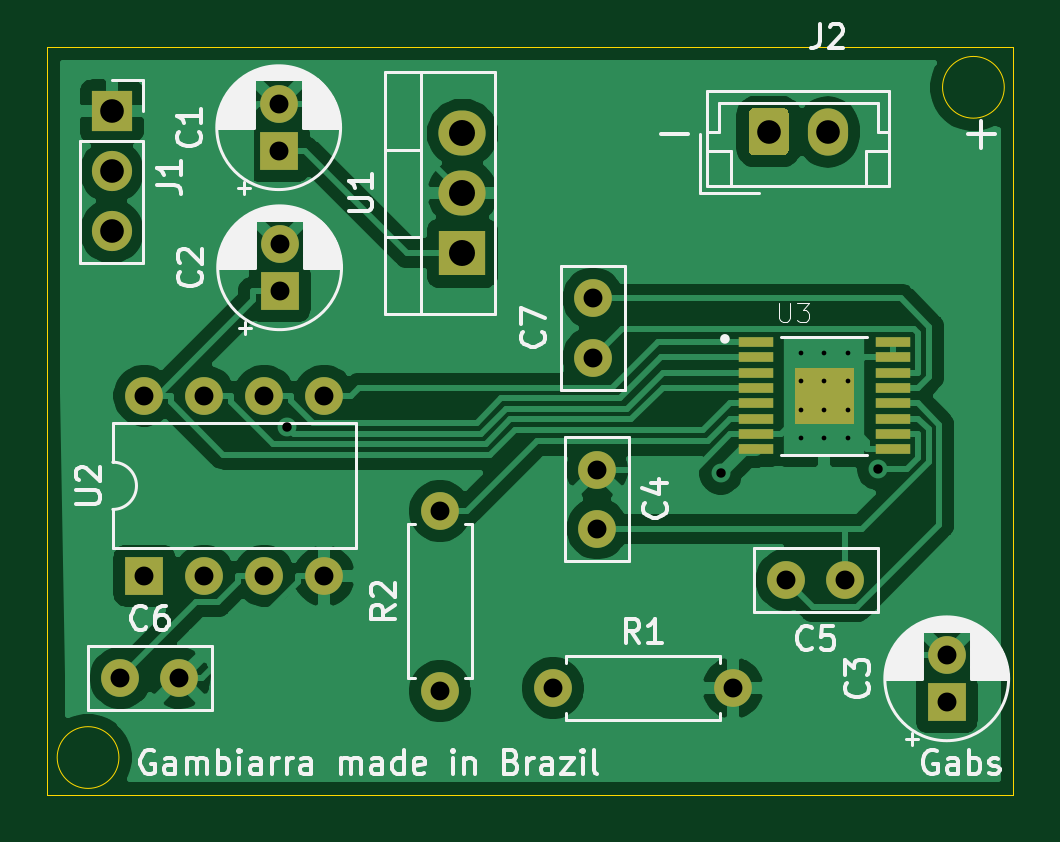
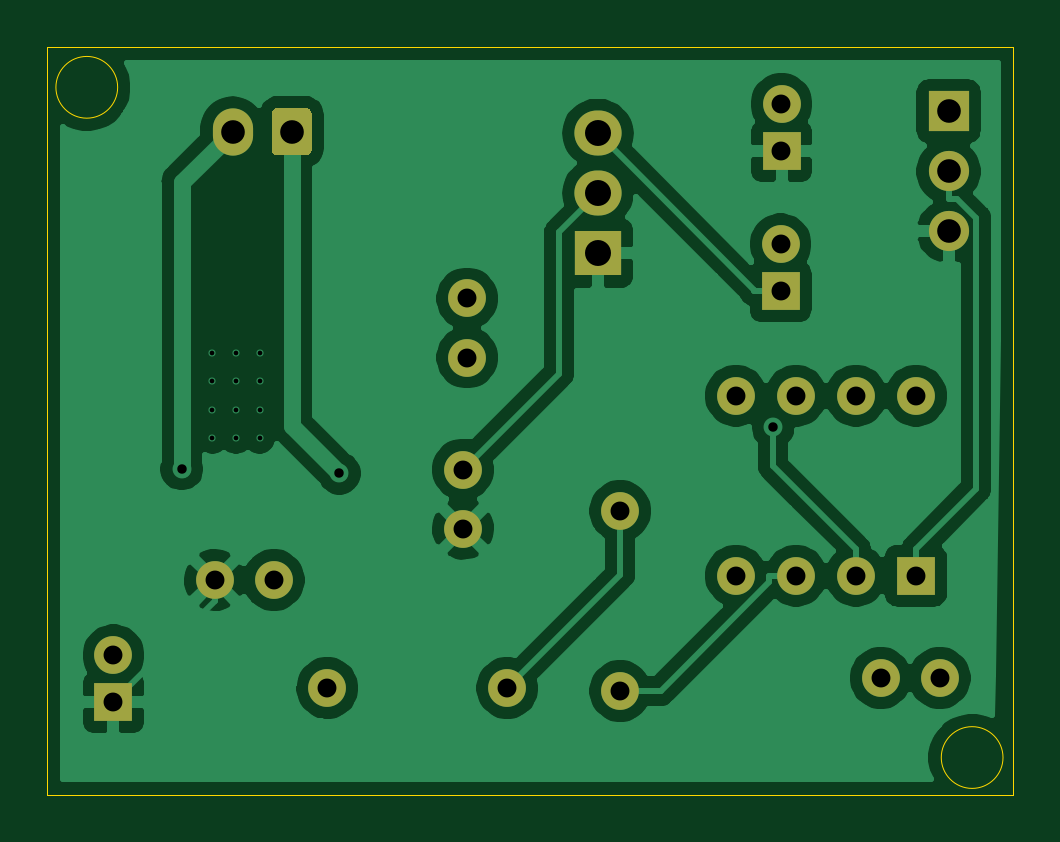
Circuit board: 11 layer files. Board 40.9 x 31.7 mm.
- bottom_copper: boto_arm-B_Cu.gbr (63372 bytes)
- bottom_mask: boto_arm-B_Mask.gbr (2093 bytes)
- paste: boto_arm-B_Paste.gbr (459 bytes)
- bottom_silk: boto_arm-B_SilkS.gbr (460 bytes)
- outline: boto_arm-Edge_Cuts.gbr (835 bytes)
- top_copper: boto_arm-F_Cu.gbr (65574 bytes)
- top_mask: boto_arm-F_Mask.gbr (2823 bytes)
- paste: boto_arm-F_Paste.gbr (1189 bytes)
- top_silk: boto_arm-F_SilkS.gbr (37108 bytes)
- drill: boto_arm-NPTH.drl (269 bytes)
- drill: boto_arm-PTH.drl (1112 bytes)

=== bottom_copper: boto_arm-B_Cu.gbr (63372 bytes, source omitted) ===
=== bottom_mask: boto_arm-B_Mask.gbr ===
%TF.GenerationSoftware,KiCad,Pcbnew,(5.1.9)-1*%
%TF.CreationDate,2021-03-20T21:05:46-03:00*%
%TF.ProjectId,boto_arm,626f746f-5f61-4726-9d2e-6b696361645f,rev?*%
%TF.SameCoordinates,Original*%
%TF.FileFunction,Soldermask,Bot*%
%TF.FilePolarity,Negative*%
%FSLAX46Y46*%
G04 Gerber Fmt 4.6, Leading zero omitted, Abs format (unit mm)*
G04 Created by KiCad (PCBNEW (5.1.9)-1) date 2021-03-20 21:05:46*
%MOMM*%
%LPD*%
G01*
G04 APERTURE LIST*
%ADD10O,1.700000X2.000000*%
%ADD11R,1.600000X1.600000*%
%ADD12C,1.600000*%
%ADD13R,1.700000X1.700000*%
%ADD14O,1.700000X1.700000*%
%ADD15O,1.600000X1.600000*%
%ADD16R,2.000000X1.905000*%
%ADD17O,2.000000X1.905000*%
G04 APERTURE END LIST*
D10*
%TO.C,J2*%
X95490000Y-70820000D03*
G36*
G01*
X92140000Y-71570000D02*
X92140000Y-70070000D01*
G75*
G02*
X92390000Y-69820000I250000J0D01*
G01*
X93590000Y-69820000D01*
G75*
G02*
X93840000Y-70070000I0J-250000D01*
G01*
X93840000Y-71570000D01*
G75*
G02*
X93590000Y-71820000I-250000J0D01*
G01*
X92390000Y-71820000D01*
G75*
G02*
X92140000Y-71570000I0J250000D01*
G01*
G37*
%TD*%
D11*
%TO.C,C1*%
X72250000Y-71650000D03*
D12*
X72250000Y-69650000D03*
%TD*%
%TO.C,C2*%
X72290000Y-75580000D03*
D11*
X72290000Y-77580000D03*
%TD*%
%TO.C,C3*%
X100530000Y-94980000D03*
D12*
X100530000Y-92980000D03*
%TD*%
%TO.C,C4*%
X85730000Y-87620000D03*
X85730000Y-85120000D03*
%TD*%
%TO.C,C5*%
X96240000Y-89800000D03*
X93740000Y-89800000D03*
%TD*%
%TO.C,C6*%
X68050000Y-93950000D03*
X65550000Y-93950000D03*
%TD*%
%TO.C,C7*%
X85560000Y-80380000D03*
X85560000Y-77880000D03*
%TD*%
D13*
%TO.C,J1*%
X65180000Y-69960000D03*
D14*
X65180000Y-72500000D03*
X65180000Y-75040000D03*
%TD*%
D12*
%TO.C,R1*%
X83860000Y-94370000D03*
D15*
X91480000Y-94370000D03*
%TD*%
%TO.C,R2*%
X79080000Y-86880000D03*
D12*
X79080000Y-94500000D03*
%TD*%
D16*
%TO.C,U1*%
X80030000Y-75970000D03*
D17*
X80030000Y-73430000D03*
X80030000Y-70890000D03*
%TD*%
D11*
%TO.C,U2*%
X66560000Y-89620000D03*
D15*
X74180000Y-82000000D03*
X69100000Y-89620000D03*
X71640000Y-82000000D03*
X71640000Y-89620000D03*
X69100000Y-82000000D03*
X74180000Y-89620000D03*
X66560000Y-82000000D03*
%TD*%
M02*

=== paste: boto_arm-B_Paste.gbr ===
%TF.GenerationSoftware,KiCad,Pcbnew,(5.1.9)-1*%
%TF.CreationDate,2021-03-20T21:05:46-03:00*%
%TF.ProjectId,boto_arm,626f746f-5f61-4726-9d2e-6b696361645f,rev?*%
%TF.SameCoordinates,Original*%
%TF.FileFunction,Paste,Bot*%
%TF.FilePolarity,Positive*%
%FSLAX46Y46*%
G04 Gerber Fmt 4.6, Leading zero omitted, Abs format (unit mm)*
G04 Created by KiCad (PCBNEW (5.1.9)-1) date 2021-03-20 21:05:46*
%MOMM*%
%LPD*%
G01*
G04 APERTURE LIST*
G04 APERTURE END LIST*
M02*

=== bottom_silk: boto_arm-B_SilkS.gbr ===
%TF.GenerationSoftware,KiCad,Pcbnew,(5.1.9)-1*%
%TF.CreationDate,2021-03-20T21:05:46-03:00*%
%TF.ProjectId,boto_arm,626f746f-5f61-4726-9d2e-6b696361645f,rev?*%
%TF.SameCoordinates,Original*%
%TF.FileFunction,Legend,Bot*%
%TF.FilePolarity,Positive*%
%FSLAX46Y46*%
G04 Gerber Fmt 4.6, Leading zero omitted, Abs format (unit mm)*
G04 Created by KiCad (PCBNEW (5.1.9)-1) date 2021-03-20 21:05:46*
%MOMM*%
%LPD*%
G01*
G04 APERTURE LIST*
G04 APERTURE END LIST*
M02*

=== outline: boto_arm-Edge_Cuts.gbr ===
%TF.GenerationSoftware,KiCad,Pcbnew,(5.1.9)-1*%
%TF.CreationDate,2021-03-20T21:05:46-03:00*%
%TF.ProjectId,boto_arm,626f746f-5f61-4726-9d2e-6b696361645f,rev?*%
%TF.SameCoordinates,Original*%
%TF.FileFunction,Profile,NP*%
%FSLAX46Y46*%
G04 Gerber Fmt 4.6, Leading zero omitted, Abs format (unit mm)*
G04 Created by KiCad (PCBNEW (5.1.9)-1) date 2021-03-20 21:05:46*
%MOMM*%
%LPD*%
G01*
G04 APERTURE LIST*
%TA.AperFunction,Profile*%
%ADD10C,0.050000*%
%TD*%
G04 APERTURE END LIST*
D10*
X65486790Y-97313211D02*
G75*
G03*
X65486790Y-97313211I-1306790J0D01*
G01*
X102966790Y-68940000D02*
G75*
G03*
X102966790Y-68940000I-1306790J0D01*
G01*
X103340000Y-67240000D02*
X103340000Y-98900000D01*
X62440000Y-67240000D02*
X103340000Y-67240000D01*
X62440000Y-98900000D02*
X103340000Y-98900000D01*
X62440000Y-67240000D02*
X62440000Y-98900000D01*
M02*

=== top_copper: boto_arm-F_Cu.gbr (65574 bytes, source omitted) ===
=== top_mask: boto_arm-F_Mask.gbr ===
%TF.GenerationSoftware,KiCad,Pcbnew,(5.1.9)-1*%
%TF.CreationDate,2021-03-20T21:05:46-03:00*%
%TF.ProjectId,boto_arm,626f746f-5f61-4726-9d2e-6b696361645f,rev?*%
%TF.SameCoordinates,Original*%
%TF.FileFunction,Soldermask,Top*%
%TF.FilePolarity,Negative*%
%FSLAX46Y46*%
G04 Gerber Fmt 4.6, Leading zero omitted, Abs format (unit mm)*
G04 Created by KiCad (PCBNEW (5.1.9)-1) date 2021-03-20 21:05:46*
%MOMM*%
%LPD*%
G01*
G04 APERTURE LIST*
%ADD10C,0.010000*%
%ADD11O,1.700000X2.000000*%
%ADD12R,1.600000X1.600000*%
%ADD13C,1.600000*%
%ADD14R,1.700000X1.700000*%
%ADD15O,1.700000X1.700000*%
%ADD16O,1.600000X1.600000*%
%ADD17R,2.000000X1.905000*%
%ADD18O,2.000000X1.905000*%
%ADD19R,1.500000X0.450000*%
G04 APERTURE END LIST*
D10*
%TO.C,U3*%
G36*
X94110000Y-80835000D02*
G01*
X96570000Y-80835000D01*
X96570000Y-83145000D01*
X94110000Y-83145000D01*
X94110000Y-80835000D01*
G37*
X94110000Y-80835000D02*
X96570000Y-80835000D01*
X96570000Y-83145000D01*
X94110000Y-83145000D01*
X94110000Y-80835000D01*
%TD*%
D11*
%TO.C,J2*%
X95490000Y-70820000D03*
G36*
G01*
X92140000Y-71570000D02*
X92140000Y-70070000D01*
G75*
G02*
X92390000Y-69820000I250000J0D01*
G01*
X93590000Y-69820000D01*
G75*
G02*
X93840000Y-70070000I0J-250000D01*
G01*
X93840000Y-71570000D01*
G75*
G02*
X93590000Y-71820000I-250000J0D01*
G01*
X92390000Y-71820000D01*
G75*
G02*
X92140000Y-71570000I0J250000D01*
G01*
G37*
%TD*%
D12*
%TO.C,C1*%
X72250000Y-71650000D03*
D13*
X72250000Y-69650000D03*
%TD*%
%TO.C,C2*%
X72290000Y-75580000D03*
D12*
X72290000Y-77580000D03*
%TD*%
%TO.C,C3*%
X100530000Y-94980000D03*
D13*
X100530000Y-92980000D03*
%TD*%
%TO.C,C4*%
X85730000Y-87620000D03*
X85730000Y-85120000D03*
%TD*%
%TO.C,C5*%
X96240000Y-89800000D03*
X93740000Y-89800000D03*
%TD*%
%TO.C,C6*%
X68050000Y-93950000D03*
X65550000Y-93950000D03*
%TD*%
%TO.C,C7*%
X85560000Y-80380000D03*
X85560000Y-77880000D03*
%TD*%
D14*
%TO.C,J1*%
X65180000Y-69960000D03*
D15*
X65180000Y-72500000D03*
X65180000Y-75040000D03*
%TD*%
D13*
%TO.C,R1*%
X83860000Y-94370000D03*
D16*
X91480000Y-94370000D03*
%TD*%
%TO.C,R2*%
X79080000Y-86880000D03*
D13*
X79080000Y-94500000D03*
%TD*%
D17*
%TO.C,U1*%
X80030000Y-75970000D03*
D18*
X80030000Y-73430000D03*
X80030000Y-70890000D03*
%TD*%
D12*
%TO.C,U2*%
X66560000Y-89620000D03*
D16*
X74180000Y-82000000D03*
X69100000Y-89620000D03*
X71640000Y-82000000D03*
X71640000Y-89620000D03*
X69100000Y-82000000D03*
X74180000Y-89620000D03*
X66560000Y-82000000D03*
%TD*%
D19*
%TO.C,U3*%
X92440000Y-79715000D03*
X92440000Y-80365000D03*
X92440000Y-81015000D03*
X92440000Y-81665000D03*
X92440000Y-82315000D03*
X92440000Y-82965000D03*
X92440000Y-83615000D03*
X92440000Y-84265000D03*
X98240000Y-84265000D03*
X98240000Y-83615000D03*
X98240000Y-82965000D03*
X98240000Y-82315000D03*
X98240000Y-81665000D03*
X98240000Y-81015000D03*
X98240000Y-80365000D03*
X98240000Y-79715000D03*
%TD*%
M02*

=== paste: boto_arm-F_Paste.gbr ===
%TF.GenerationSoftware,KiCad,Pcbnew,(5.1.9)-1*%
%TF.CreationDate,2021-03-20T21:05:45-03:00*%
%TF.ProjectId,boto_arm,626f746f-5f61-4726-9d2e-6b696361645f,rev?*%
%TF.SameCoordinates,Original*%
%TF.FileFunction,Paste,Top*%
%TF.FilePolarity,Positive*%
%FSLAX46Y46*%
G04 Gerber Fmt 4.6, Leading zero omitted, Abs format (unit mm)*
G04 Created by KiCad (PCBNEW (5.1.9)-1) date 2021-03-20 21:05:45*
%MOMM*%
%LPD*%
G01*
G04 APERTURE LIST*
%ADD10C,0.010000*%
%ADD11R,1.500000X0.450000*%
G04 APERTURE END LIST*
D10*
%TO.C,U3*%
G36*
X94110000Y-80835000D02*
G01*
X96570000Y-80835000D01*
X96570000Y-83145000D01*
X94110000Y-83145000D01*
X94110000Y-80835000D01*
G37*
X94110000Y-80835000D02*
X96570000Y-80835000D01*
X96570000Y-83145000D01*
X94110000Y-83145000D01*
X94110000Y-80835000D01*
%TD*%
D11*
%TO.C,U3*%
X92440000Y-79715000D03*
X92440000Y-80365000D03*
X92440000Y-81015000D03*
X92440000Y-81665000D03*
X92440000Y-82315000D03*
X92440000Y-82965000D03*
X92440000Y-83615000D03*
X92440000Y-84265000D03*
X98240000Y-84265000D03*
X98240000Y-83615000D03*
X98240000Y-82965000D03*
X98240000Y-82315000D03*
X98240000Y-81665000D03*
X98240000Y-81015000D03*
X98240000Y-80365000D03*
X98240000Y-79715000D03*
%TD*%
M02*

=== top_silk: boto_arm-F_SilkS.gbr (37108 bytes, source omitted) ===
=== drill: boto_arm-NPTH.drl ===
M48
; DRILL file {KiCad (5.1.9)-1} date 03/20/21 21:06:31
; FORMAT={-:-/ absolute / inch / decimal}
; #@! TF.CreationDate,2021-03-20T21:06:31-03:00
; #@! TF.GenerationSoftware,Kicad,Pcbnew,(5.1.9)-1
; #@! TF.FileFunction,NonPlated,1,2,NPTH
FMAT,2
INCH
%
G90
G05
T0
M30

=== drill: boto_arm-PTH.drl ===
M48
; DRILL file {KiCad (5.1.9)-1} date 03/20/21 21:06:31
; FORMAT={-:-/ absolute / inch / decimal}
; #@! TF.CreationDate,2021-03-20T21:06:31-03:00
; #@! TF.GenerationSoftware,Kicad,Pcbnew,(5.1.9)-1
; #@! TF.FileFunction,Plated,1,2,PTH
FMAT,2
INCH
T1C0.0079
T2C0.0157
T3C0.0315
T4C0.0394
T5C0.0433
%
G90
G05
T1
X3.7142Y-3.1571
X3.7142Y-3.2043
X3.7142Y-3.2516
X3.7142Y-3.2988
X3.7535Y-3.1571
X3.7535Y-3.2043
X3.7535Y-3.2516
X3.7535Y-3.2988
X3.7929Y-3.1571
X3.7929Y-3.2043
X3.7929Y-3.2516
X3.7929Y-3.2988
T2
X2.8586Y-3.2802
X3.5815Y-3.3575
X3.8439Y-3.3502
T3
X2.5807Y-3.6988
X2.6205Y-3.2283
X2.6205Y-3.5283
X2.6791Y-3.6988
X2.7205Y-3.2283
X2.7205Y-3.5283
X2.8205Y-3.2283
X2.8205Y-3.5283
X2.8445Y-2.7421
X2.8445Y-2.8209
X2.8461Y-2.9756
X2.8461Y-3.0543
X2.9205Y-3.2283
X2.9205Y-3.5283
X3.1134Y-3.4205
X3.1134Y-3.7205
X3.3016Y-3.7154
X3.3685Y-3.0661
X3.3685Y-3.1646
X3.3752Y-3.3512
X3.3752Y-3.4496
X3.6016Y-3.7154
X3.6906Y-3.5354
X3.789Y-3.5354
X3.9579Y-3.6606
X3.9579Y-3.7394
T4
X2.5661Y-2.7543
X2.5661Y-2.8543
X2.5661Y-2.9543
X3.661Y-2.7882
X3.7594Y-2.7882
T5
X3.1508Y-2.7909
X3.1508Y-2.8909
X3.1508Y-2.9909
T0
M30

